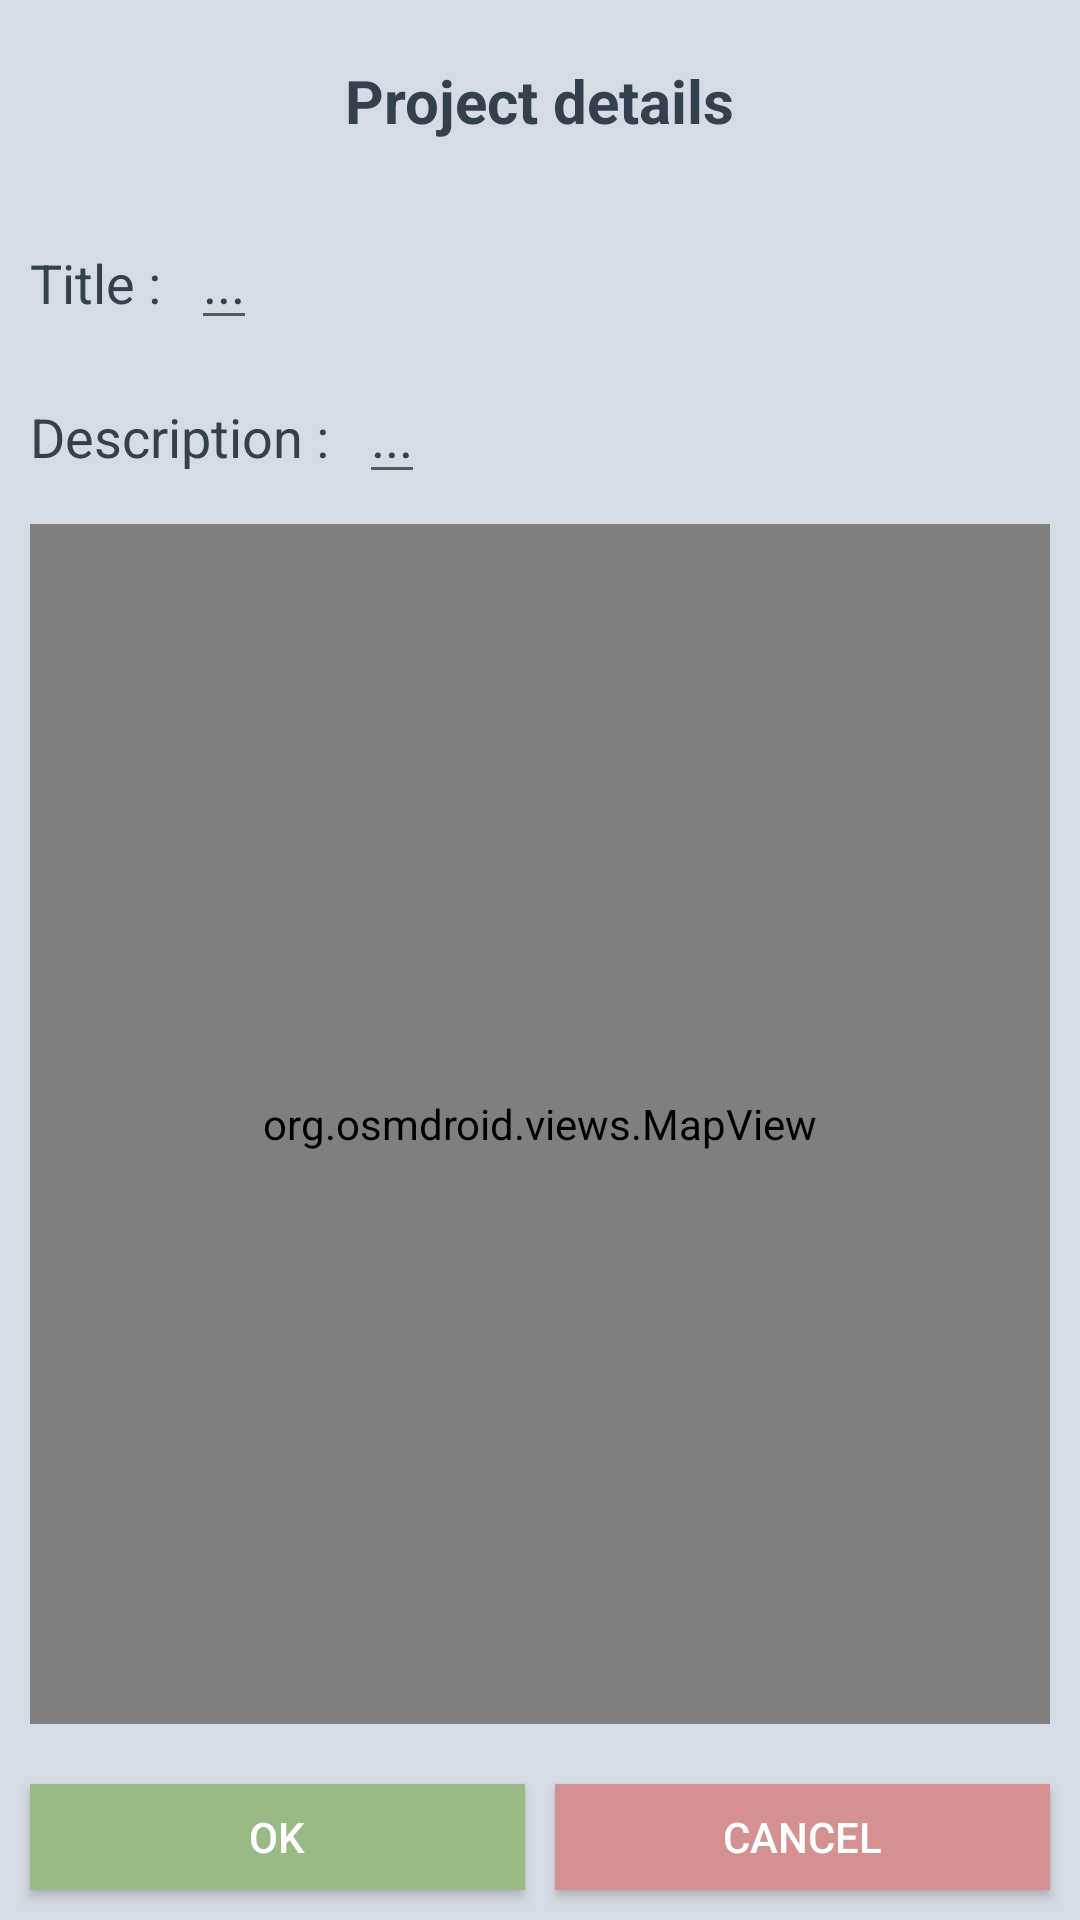

The Android layout XML behind this screen, and the referenced resources:
<!-- AndroidManifest.xml: application theme Theme.AppCompat.Light.NoActionBar -->
<!-- res/layout/see_details_pop_up.xml -->
<?xml version="1.0" encoding="utf-8"?>
<LinearLayout xmlns:android="http://schemas.android.com/apk/res/android"
    xmlns:app="http://schemas.android.com/apk/res-auto"
    android:layout_width="600dp"
    android:layout_height="wrap_content"
    android:background="@color/grisClair"
    android:orientation="vertical"
    app:layout_behavior="@string/appbar_scrolling_view_behavior">

    <TextView
        android:id="@+id/txt_instrunction"
        android:layout_width="wrap_content"
        android:layout_height="wrap_content"
        android:layout_gravity="center"
        android:layout_marginBottom="10dp"
        android:layout_marginLeft="10dp"
        android:layout_marginRight="10dp"
        android:layout_marginTop="20dp"
        android:text="@string/project_details_instruction"
        android:textColor="@color/ardoise2"
        android:textSize="20dp"
        android:textStyle="bold" />


    <LinearLayout xmlns:android="http://schemas.android.com/apk/res/android"
        xmlns:app="http://schemas.android.com/apk/res-auto"
        android:layout_width="match_parent"
        android:layout_height="wrap_content"
        android:layout_marginTop="15dp"
        android:background="@color/grisClair"
        android:descendantFocusability="beforeDescendants"
        android:focusableInTouchMode="true"
        android:orientation="horizontal"
        app:layout_behavior="@string/appbar_scrolling_view_behavior">

        <TextView
            android:id="@+id/textViewName"
            android:layout_width="wrap_content"
            android:layout_height="wrap_content"
            android:layout_marginLeft="10dp"
            android:text="@string/project_details_name"
            android:textAppearance="?android:attr/textAppearanceMedium"
            android:textColor="@color/ardoise2" />

        <EditText
            android:id="@+id/NameValue"
            android:layout_width="wrap_content"
            android:layout_height="wrap_content"
            android:layout_marginLeft="10dp"
            android:text="..."
            android:textAppearance="?android:attr/textAppearanceMedium"
            android:textColor="@color/ardoise2" />

    </LinearLayout>

    <LinearLayout xmlns:android="http://schemas.android.com/apk/res/android"
        xmlns:app="http://schemas.android.com/apk/res-auto"
        android:layout_width="match_parent"
        android:layout_height="wrap_content"
        android:layout_marginTop="10dp"
        android:background="@color/grisClair"
        android:descendantFocusability="beforeDescendants"
        android:focusableInTouchMode="true"
        android:orientation="horizontal"
        app:layout_behavior="@string/appbar_scrolling_view_behavior">

        <TextView
            android:id="@+id/textViewDescr"
            android:layout_width="wrap_content"
            android:layout_height="wrap_content"
            android:layout_marginLeft="10dp"
            android:text="@string/project_details_description"
            android:textAppearance="?android:attr/textAppearanceMedium"
            android:textColor="@color/ardoise2" />

        <EditText
            android:id="@+id/DescrValue"
            android:layout_width="wrap_content"
            android:layout_height="wrap_content"
            android:layout_marginLeft="10dp"
            android:text="..."
            android:textAppearance="?android:attr/textAppearanceMedium"
            android:textColor="@color/ardoise2" />

    </LinearLayout>

    <RelativeLayout xmlns:android="http://schemas.android.com/apk/res/android"
        xmlns:app="http://schemas.android.com/apk/res-auto"
        android:layout_width="fill_parent"
        android:layout_height="400dp"
        android:layout_margin="10dp"
        android:background="@color/grisFonce"
        app:layout_behavior="@string/appbar_scrolling_view_behavior">

        <org.osmdroid.views.MapView
            android:id="@+id/map"
            android:layout_width="match_parent"
            android:layout_height="match_parent" />

    </RelativeLayout>

    <LinearLayout
        android:layout_width="fill_parent"
        android:layout_height="wrap_content"
        android:layout_gravity="center"
        android:background="@color/grisClair"
        android:orientation="horizontal">

        <Button
            android:id="@+id/btn_ok"
            android:layout_width="fill_parent"
            android:layout_height="wrap_content"
            android:layout_marginBottom="10dp"
            android:layout_marginLeft="10dp"
            android:layout_marginRight="5dp"
            android:layout_marginTop="10dp"
            android:layout_weight=".50"
            android:background="@drawable/button_validation"
            android:clickable="true"
            android:text="OK"
            android:textColor="#ffffff" />

        <Button
            android:id="@+id/btn_cancel"
            android:layout_width="fill_parent"
            android:layout_height="wrap_content"
            android:layout_marginBottom="10dp"
            android:layout_marginLeft="5dp"
            android:layout_marginRight="10dp"
            android:layout_marginTop="10dp"
            android:layout_weight=".50"
            android:background="@drawable/button_cancel"
            android:clickable="true"
            android:text="@string/cancel"
            android:textColor="#ffffff" />
    </LinearLayout>

</LinearLayout>
<!-- resources referenced by this layout -->
<resources>
  <color name="ardoise2">#32414d</color>
  <color name="grisClair">#d6dce5</color>
  <color name="grisFonce">#333333</color>
  <!-- drawable button_cancel (drawable) -->
  <?xml version="1.0" encoding="utf-8"?>
  <selector xmlns:android="http://schemas.android.com/apk/res/android">
      <item android:state_enabled="true" android:state_pressed="false">
          <shape android:shape="rectangle">
              <stroke android:width="1.0dip" android:height="1.0dip" android:color="@color/rouge1" />
              <solid android:color="@color/rouge1" />
          </shape>
      </item>
      <item android:state_enabled="true" android:state_pressed="true">
          <shape android:shape="rectangle">
              <stroke android:width="1.0dip" android:height="1.0dip" android:color="@color/rouge2" />
              <solid android:color="@color/rouge2" />
          </shape>
      </item>
  </selector>
  <!-- drawable button_validation (drawable) -->
  <?xml version="1.0" encoding="utf-8"?>
  <selector xmlns:android="http://schemas.android.com/apk/res/android">
      <item android:state_enabled="true" android:state_pressed="false">
          <shape android:shape="rectangle">
              <stroke android:width="1.0dip" android:height="1.0dip" android:color="@color/vert1" />
              <solid android:color="@color/vert1" />
          </shape>
      </item>
      <item android:state_enabled="true" android:state_pressed="true">
          <shape android:shape="rectangle">
              <stroke android:width="1.0dip" android:height="1.0dip" android:color="@color/vert2" />
              <solid android:color="@color/vert2" />
          </shape>
      </item>
  </selector>
  <string name="cancel">Cancel</string>
  <string name="project_details_description">Description :</string>
  <string name="project_details_instruction">Project details</string>
  <string name="project_details_name">Title :</string>
  <color name="rouge1">#d59192</color>
  <color name="rouge2">#df4648</color>
  <color name="vert1">#9aba85</color>
  <color name="vert2">#80C97D</color>
</resources>
